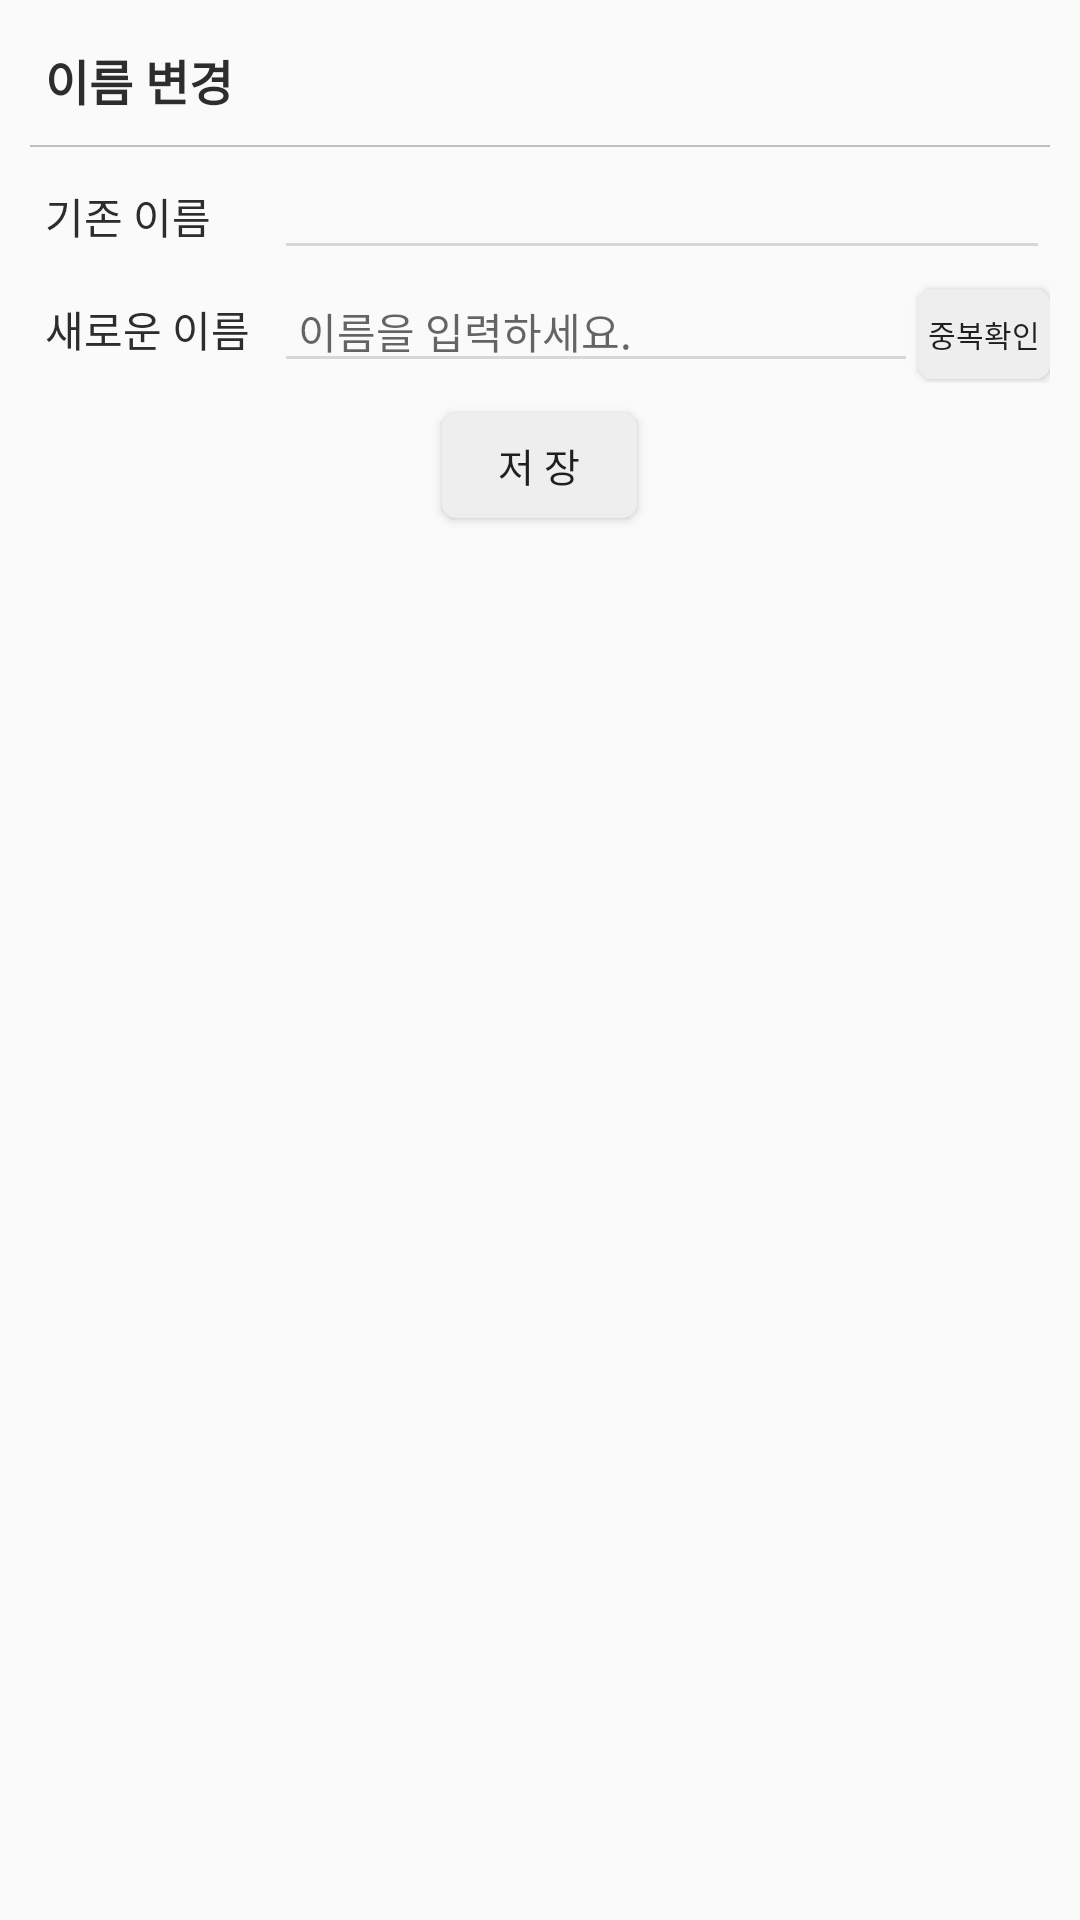

Produce the Android XML layout that renders to this screen, including the resource entries it uses.
<!-- AndroidManifest.xml: application theme Theme.Capstone_giftcon -->
<!-- res/layout/dialog_name.xml -->
<?xml version="1.0" encoding="utf-8"?>
<LinearLayout xmlns:android="http://schemas.android.com/apk/res/android"
    android:layout_width="300dp"
    android:layout_height="wrap_content"
    android:layout_gravity="center"
    android:padding="10dp"
    android:orientation="vertical"
    android:background="@drawable/dialog_round">

    <LinearLayout
        android:layout_width="wrap_content"
        android:layout_height="wrap_content"
        android:orientation="horizontal"
        android:layout_gravity="center"
        android:gravity="center">
        <View
            android:layout_width="0dp"
            android:layout_height="5dp"
            android:layout_weight="8"/>
        <ImageButton
            android:id="@+id/closeButton"
            android:layout_gravity="right"
            android:layout_width="wrap_content"
            android:layout_height="wrap_content"
            android:background="#ffffff"
            android:src="@drawable/ic_close"/>
    </LinearLayout>

    <TextView
        android:id="@+id/textView2"
        android:layout_width="match_parent"
        android:layout_height="wrap_content"
        android:layout_marginLeft="5dp"
        android:layout_marginBottom="10dp"
        android:text="이름 변경"
        android:textStyle="bold"
        android:textColor="#2D2D2D"
        android:textSize="16dp" />

    <View
        android:background="#bfbfbf"
        android:layout_width="match_parent"
        android:layout_height="2px"
        android:layout_marginBottom="5dp"/>

    <LinearLayout
        android:layout_width="match_parent"
        android:layout_height="wrap_content"
        android:orientation="horizontal">
        <LinearLayout
            android:layout_width="wrap_content"
            android:layout_height="wrap_content"
            android:layout_margin="5dp"
            android:orientation="vertical"
            android:layout_gravity="center"
            android:gravity="left">
            <TextView
                android:layout_width="wrap_content"
                android:layout_height="wrap_content"
                android:layout_marginBottom="8dp"
                android:textSize="14dp"
                android:textColor="#2D2D2D"
                android:text="기존 이름"/>

            <TextView
                android:layout_width="wrap_content"
                android:layout_height="wrap_content"
                android:layout_marginTop="9dp"
                android:text="새로운 이름"
                android:textColor="#2D2D2D"
                android:textSize="14dp" />
            </LinearLayout>
        <LinearLayout
            android:layout_width="match_parent"
            android:layout_height="wrap_content"
            android:layout_marginLeft="3dp"
            android:orientation="vertical"
            android:layout_gravity="center"
            android:gravity="center">
            <EditText
                android:id="@+id/oldName"
                android:layout_width="match_parent"
                android:layout_height="wrap_content"
                android:paddingLeft="8dp"
                android:backgroundTint="#d7d7d7"
                android:textSize="14dp"/>
            <LinearLayout
                android:layout_width="match_parent"
                android:layout_height="wrap_content"
                android:orientation="horizontal">

                <EditText
                    android:id="@+id/newName"
                    android:layout_width="match_parent"
                    android:layout_height="wrap_content"
                    android:layout_weight="1"
                    android:backgroundTint="#d7d7d7"
                    android:hint="이름을 입력하세요."
                    android:paddingLeft="8dp"
                    android:textSize="14dp" />

                <Button
                    android:id="@+id/nameCheck"
                    android:layout_width="wrap_content"
                    android:layout_height="30dp"
                    android:layout_weight="1"
                    android:background="@drawable/button_solid"
                    android:text="중복확인"
                    android:textSize="10dp" />
            </LinearLayout>
            <TextView
                android:id="@+id/nameWarn"
                android:layout_width="wrap_content"
                android:layout_height="wrap_content"
                android:layout_marginTop="5dp"
                android:layout_gravity="left"
                android:textSize="12dp"
                android:text="중복된 이름 입니다."
                android:textColor="#f25f30"
                android:visibility="gone"/>
        </LinearLayout>
    </LinearLayout>

    <Button
        android:id="@+id/saveButton"
        android:layout_width="65dp"
        android:layout_height="35dp"
        android:layout_gravity="center"
        android:layout_marginTop="10dp"
        android:layout_marginBottom="5dp"
        android:background="@drawable/button_solid"
        android:gravity="center"
        android:textSize="13dp"
        android:text="저 장" />

</LinearLayout>
<!-- resources referenced by this layout -->
<resources>
  <!-- drawable button_solid (drawable) -->
  <?xml version="1.0" encoding="utf-8"?>
  <shape xmlns:android="http://schemas.android.com/apk/res/android">
  
      <solid
          android:color="#EEEEEE"/>
  
      <corners
          android:topLeftRadius="5dp"
          android:topRightRadius="5dp"
          android:bottomLeftRadius="5dp"
          android:bottomRightRadius="5dp"/>
  </shape>
  <style name="Theme.Capstone_giftcon" parent="Theme.AppCompat.Light.NoActionBar">
          
          <item name="colorPrimary">@color/gift_yellow</item>
          <item name="colorPrimaryVariant">#dedede</item>
          <item name="colorOnPrimary">@color/white</item>
          
          <item name="colorSecondary">@color/teal_200</item>
          <item name="colorSecondaryVariant">@color/teal_700</item>
          <item name="colorOnSecondary">@color/black</item>
          
          <item name="android:statusBarColor" tools:targetApi="l">?attr/colorPrimaryVariant</item>
          
      </style>
  <color name="gift_yellow">#FFE070</color>
  <color name="white">#FFFFFFFF</color>
  <color name="teal_200">#FF03DAC5</color>
  <color name="teal_700">#FF018786</color>
  <color name="black">#FF000000</color>
</resources>
